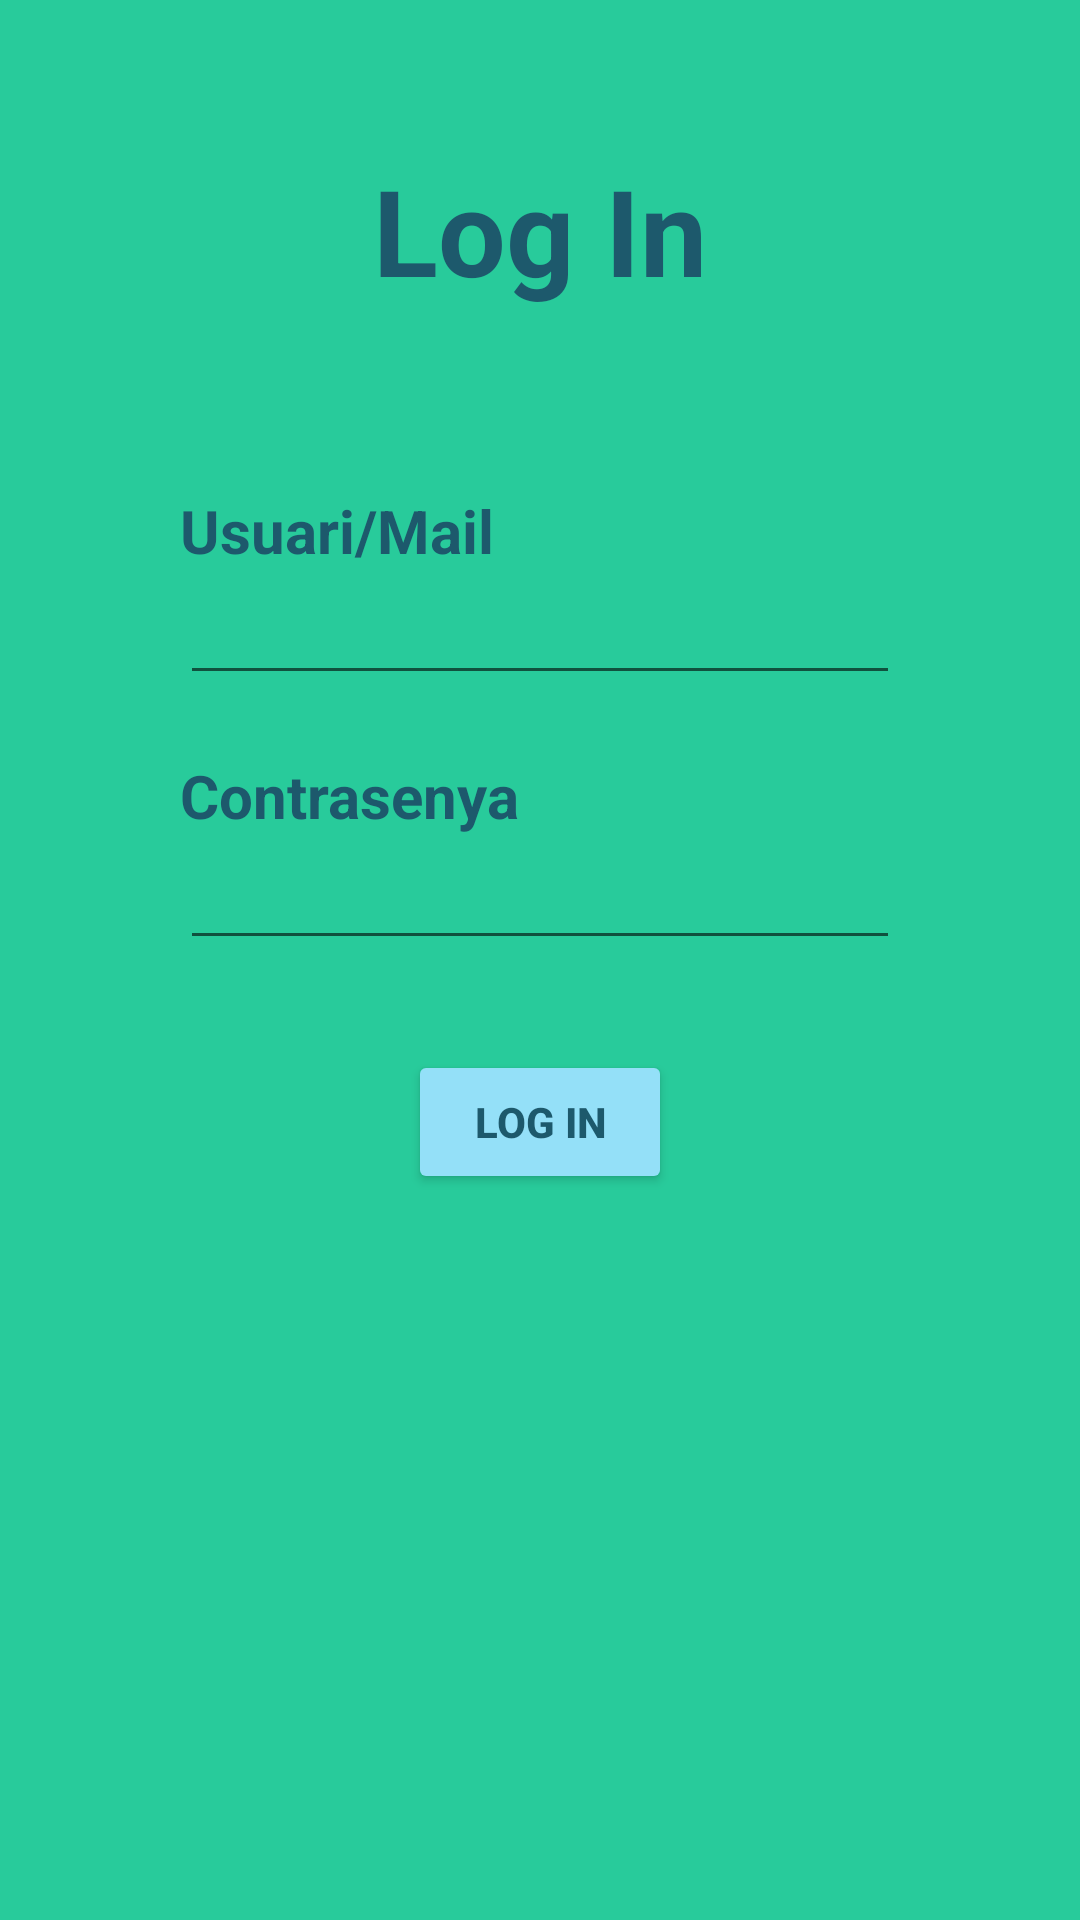

Write the Android layout XML for this screen, with the resource values it uses.
<!-- AndroidManifest.xml: application theme Theme.Regals -->
<!-- res/layout/login.xml -->
<?xml version="1.0" encoding="utf-8"?>
<androidx.constraintlayout.widget.ConstraintLayout xmlns:android="http://schemas.android.com/apk/res/android"
    xmlns:tools="http://schemas.android.com/tools"
    android:layout_width="match_parent"
    android:layout_height="match_parent"
    android:background="@color/verd"
    xmlns:app="http://schemas.android.com/apk/res-auto"
    android:id="@+id/loginlayout">

    <TextView
        android:id="@+id/text_login"
        android:layout_width="wrap_content"
        android:layout_height="wrap_content"
        android:layout_gravity="center_horizontal"

        android:text="@string/LogIn"
        android:textSize="40dp"
        android:textStyle="bold"
        android:textColor="@color/blauMari"

        android:layout_marginTop="50dp"
        app:layout_constraintTop_toTopOf="parent"
        app:layout_constraintStart_toStartOf="parent"
        app:layout_constraintEnd_toEndOf="parent"
        />

    <TextView
        android:id="@+id/text_Mail"
        android:layout_width="wrap_content"
        android:layout_height="wrap_content"
        android:layout_gravity="center_horizontal"

        android:text="@string/Usuari"
        android:textColor="@color/blauMari"
        android:textSize="20dp"
        android:textStyle="bold"

        android:layout_marginTop="60dp"
        android:layout_marginLeft="60dp"
        app:layout_constraintStart_toStartOf="parent"
        app:layout_constraintTop_toBottomOf="@id/text_login"
        />
    <EditText
        android:id="@+id/Mail"
        android:layout_width="0dp"
        android:layout_height="wrap_content"
        android:layout_gravity="center_horizontal"

        android:layout_marginLeft="60dp"
        android:layout_marginRight="60dp"
        app:layout_constraintStart_toStartOf="parent"
        app:layout_constraintEnd_toEndOf="parent"
        app:layout_constraintTop_toBottomOf="@id/text_Mail"
        />
    <TextView
        android:id="@+id/text_contrasenya"
        android:layout_width="wrap_content"
        android:layout_height="wrap_content"
        android:layout_gravity="center_horizontal"

        android:text="@string/Contrasenya"
        android:textColor="@color/blauMari"
        android:textSize="20dp"
        android:textStyle="bold"

        android:layout_marginTop="20dp"
        android:layout_marginLeft="60dp"
        app:layout_constraintStart_toStartOf="parent"
        app:layout_constraintTop_toBottomOf="@id/Mail"
        />
    <EditText
        android:id="@+id/Contrasenya"
        android:layout_width="0dp"
        android:layout_height="wrap_content"
        android:layout_gravity="center_horizontal"

        android:layout_marginLeft="60dp"
        android:layout_marginRight="60dp"
        app:layout_constraintStart_toStartOf="parent"
        app:layout_constraintEnd_toEndOf="parent"
        app:layout_constraintTop_toBottomOf="@id/text_contrasenya"
        />
    <Button
        android:id="@+id/btnLogIn"
        android:layout_width="wrap_content"
        android:layout_height="wrap_content"
        android:layout_gravity="center_horizontal"

        android:text="@string/LogIn"
        android:textStyle="bold"
        android:textColor="@color/blauMari"
        android:backgroundTint="@color/turquesa"

        android:layout_marginTop="30dp"
        app:layout_constraintEnd_toEndOf="parent"
        app:layout_constraintStart_toStartOf="parent"
        app:layout_constraintTop_toBottomOf="@id/Contrasenya"
        />
</androidx.constraintlayout.widget.ConstraintLayout>
<!-- resources referenced by this layout -->
<resources>
  <color name="blauMari">#1D596C</color>
  <color name="turquesa">#94E0F8</color>
  <color name="verd">#28CB9B</color>
  <string name="Contrasenya">Contrasenya</string>
  <string name="LogIn">Log In</string>
  <string name="Usuari">Usuari/Mail</string>
  <style name="Theme.Regals" parent="Theme.MaterialComponents.DayNight.DarkActionBar">
          
          <item name="colorPrimary">@color/purple_500</item>
          <item name="colorPrimaryVariant">@color/purple_700</item>
          <item name="colorOnPrimary">@color/white</item>
          
          <item name="colorSecondary">@color/teal_200</item>
          <item name="colorSecondaryVariant">@color/teal_700</item>
          <item name="colorOnSecondary">@color/black</item>
          
          <item name="android:statusBarColor">?attr/colorPrimaryVariant</item>
          
      </style>
  <color name="purple_500">#FF6200EE</color>
  <color name="purple_700">#FF3700B3</color>
  <color name="white">#FFFFFFFF</color>
  <color name="teal_200">#FF03DAC5</color>
  <color name="teal_700">#FF018786</color>
  <color name="black">#FF000000</color>
</resources>
